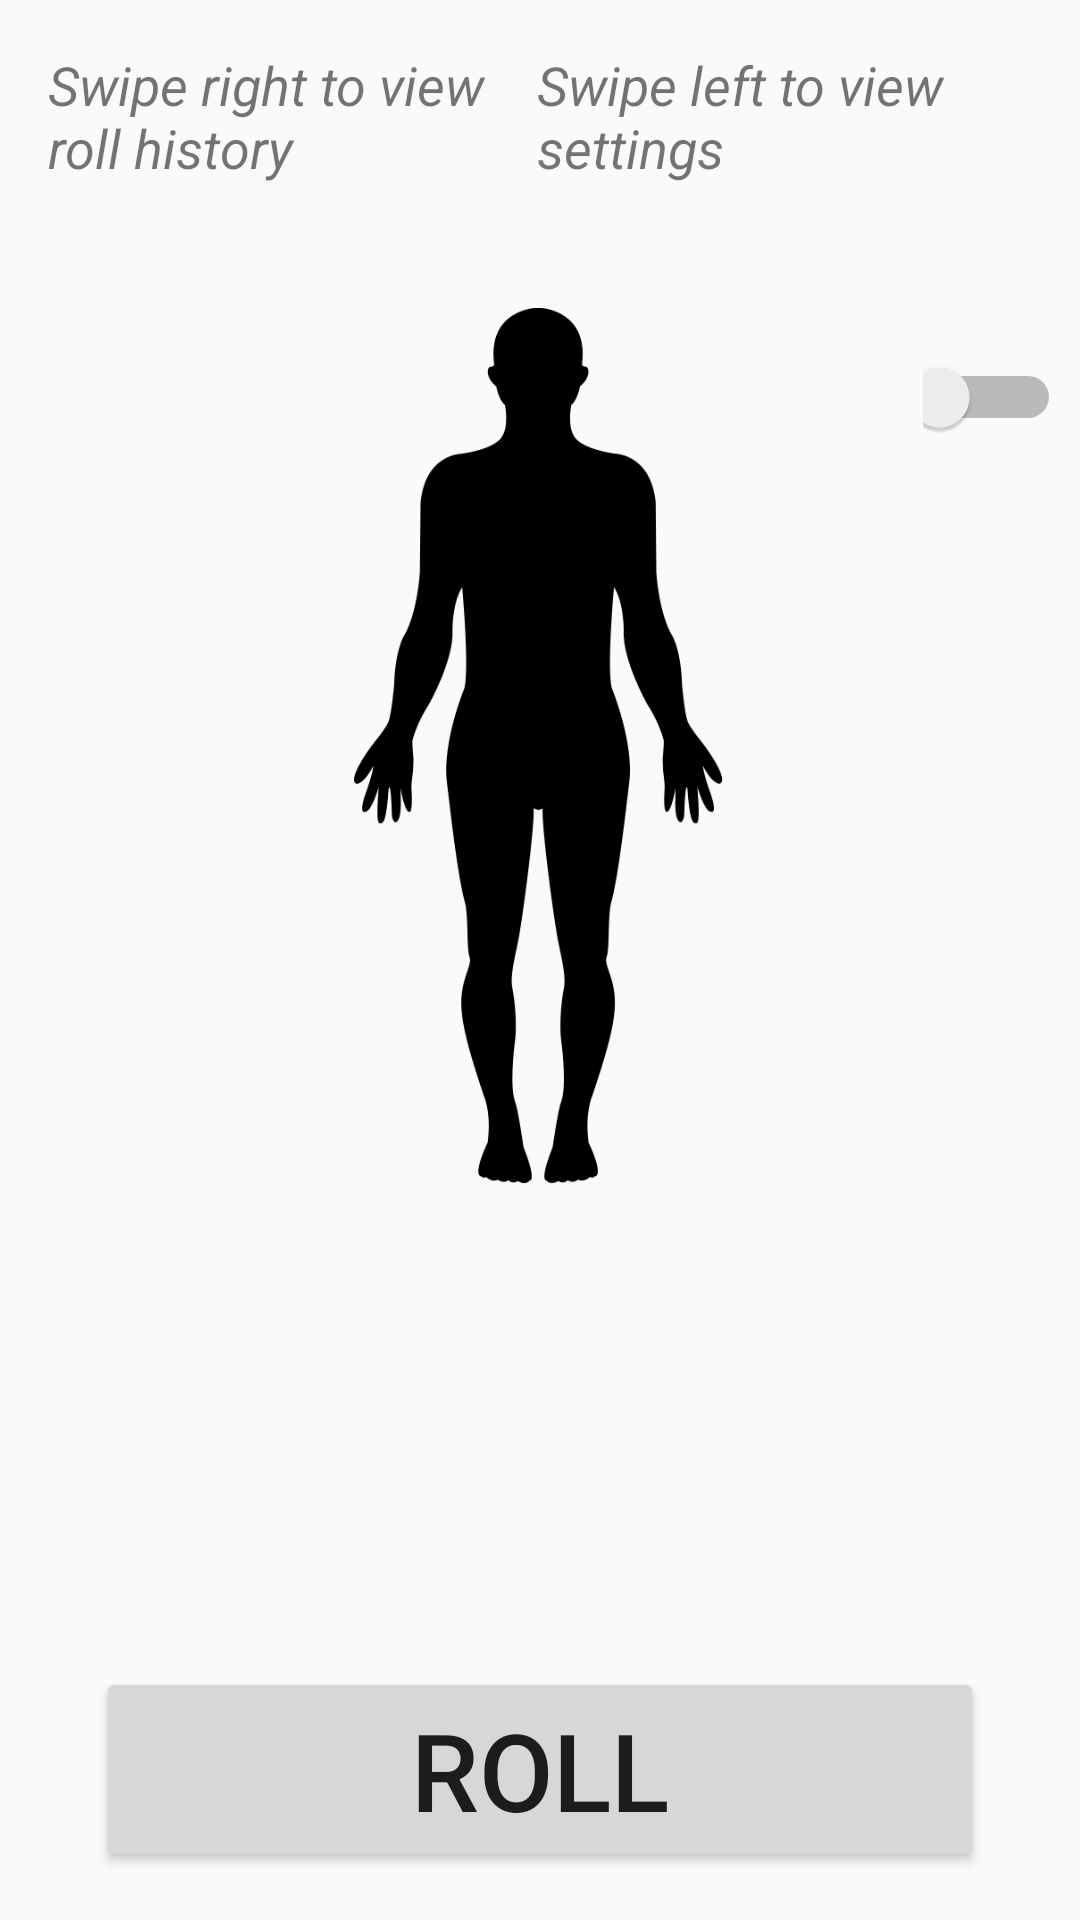

Reconstruct the res/layout file that produces this screen, plus the resources it refers to.
<!-- AndroidManifest.xml: application theme AppTheme -->
<!-- res/layout/activity_main.xml -->
<?xml version="1.0" encoding="utf-8"?>
<androidx.constraintlayout.widget.ConstraintLayout xmlns:android="http://schemas.android.com/apk/res/android"
    xmlns:app="http://schemas.android.com/apk/res-auto"
    xmlns:tools="http://schemas.android.com/tools"
    android:id="@+id/mainLayout"
    android:layout_width="match_parent"
    android:layout_height="match_parent">

    <TextView
        android:id="@+id/textViewResult"
        android:layout_width="wrap_content"
        android:layout_height="wrap_content"
        android:layout_marginBottom="18dp"
        android:textSize="18sp"
        app:layout_constraintBottom_toTopOf="@+id/container_main_user_theme_list_fragment"
        app:layout_constraintEnd_toEndOf="parent"
        app:layout_constraintStart_toStartOf="parent"
        app:layout_constraintTop_toBottomOf="@+id/image_body" />

    <Button
        android:id="@+id/buttonRoll"
        android:layout_width="0dp"
        android:layout_height="wrap_content"
        android:layout_marginStart="32dp"
        android:layout_marginEnd="32dp"
        android:layout_marginBottom="16dp"
        android:onClick="rollResult"
        android:text="@string/button_roll"
        android:textSize="36sp"
        app:layout_constraintBottom_toBottomOf="parent"
        app:layout_constraintEnd_toEndOf="parent"
        app:layout_constraintHorizontal_bias="1.0"
        app:layout_constraintStart_toEndOf="@+id/container_main_user_theme_list_fragment"
        app:layout_constraintStart_toStartOf="parent" />

    <TextView
        android:id="@+id/textView3"
        android:layout_width="165dp"
        android:layout_height="78dp"
        android:layout_marginTop="16dp"
        android:layout_marginEnd="16dp"
        android:text="@string/swipe_settings_tooltip"
        android:textSize="18sp"
        android:textStyle="italic"
        app:layout_constraintEnd_toEndOf="parent"
        app:layout_constraintTop_toTopOf="parent" />

    <TextView
        android:id="@+id/textView2"
        android:layout_width="155dp"
        android:layout_height="76dp"
        android:layout_marginStart="16dp"
        android:layout_marginTop="16dp"
        android:text="@string/swipe_history_tooltip"
        android:textSize="18sp"
        android:textStyle="italic"
        app:layout_constraintStart_toStartOf="parent"
        app:layout_constraintTop_toTopOf="parent" />

    <ImageView
        android:id="@+id/image_body"
        android:layout_width="168dp"
        android:layout_height="292dp"
        app:layout_constraintBottom_toBottomOf="parent"
        app:layout_constraintEnd_toEndOf="parent"
        app:layout_constraintHorizontal_bias="0.497"
        app:layout_constraintStart_toStartOf="parent"
        app:layout_constraintTop_toTopOf="parent"
        app:layout_constraintVertical_bias="0.295"
        app:srcCompat="@drawable/body_black" />

    <FrameLayout
        android:id="@+id/container_main_user_theme_list_fragment"
        android:layout_width="396dp"
        android:layout_height="94dp"
        android:layout_marginBottom="8dp"
        app:layout_constraintBottom_toTopOf="@+id/buttonRoll"
        app:layout_constraintEnd_toEndOf="parent"
        app:layout_constraintStart_toStartOf="parent">

    </FrameLayout>

    <Switch
        android:id="@+id/switch_style"
        android:layout_width="46dp"
        android:layout_height="29dp"
        android:checked="false"
        android:onClick="changeStyle"
        android:text="@string/theme_light"
        app:layout_constraintBottom_toBottomOf="parent"
        app:layout_constraintEnd_toEndOf="parent"
        app:layout_constraintHorizontal_bias="0.98"
        app:layout_constraintStart_toStartOf="parent"
        app:layout_constraintTop_toTopOf="parent"
        app:layout_constraintVertical_bias="0.193" />

    <TextView
        android:id="@+id/text_view_style"
        android:layout_width="wrap_content"
        android:layout_height="wrap_content"
        android:layout_marginStart="244dp"
        android:layout_marginEnd="4dp"
        android:textSize="18sp"
        app:layout_constraintBottom_toBottomOf="parent"
        app:layout_constraintEnd_toStartOf="@+id/switch_style"
        app:layout_constraintHorizontal_bias="1.0"
        app:layout_constraintStart_toStartOf="parent"
        app:layout_constraintTop_toTopOf="parent"
        app:layout_constraintVertical_bias="0.198" />

</androidx.constraintlayout.widget.ConstraintLayout>
<!-- resources referenced by this layout -->
<resources>
  <!-- drawable body_black: png bitmap (drawable, 29557 bytes) -->
  <string name="button_roll">Roll</string>
  <string name="swipe_history_tooltip">Swipe right to view roll history</string>
  <string name="swipe_settings_tooltip">Swipe left to view settings</string>
  <style name="AppTheme" parent="Theme.AppCompat.DayNight">
          
          <item name="colorPrimary">@color/colorPrimary</item>
          <item name="colorPrimaryDark">@color/colorPrimaryDark</item>
          <item name="colorAccent">@color/colorAccent</item>
      </style>
  <!-- not gathered from this repository: default colours our renderer supplied (Android Studio template values) -->
  <color name="colorPrimary">#FF6200EE</color>
  <color name="colorPrimaryDark">#FF3700B3</color>
  <color name="colorAccent">#FF03DAC5</color>
</resources>
